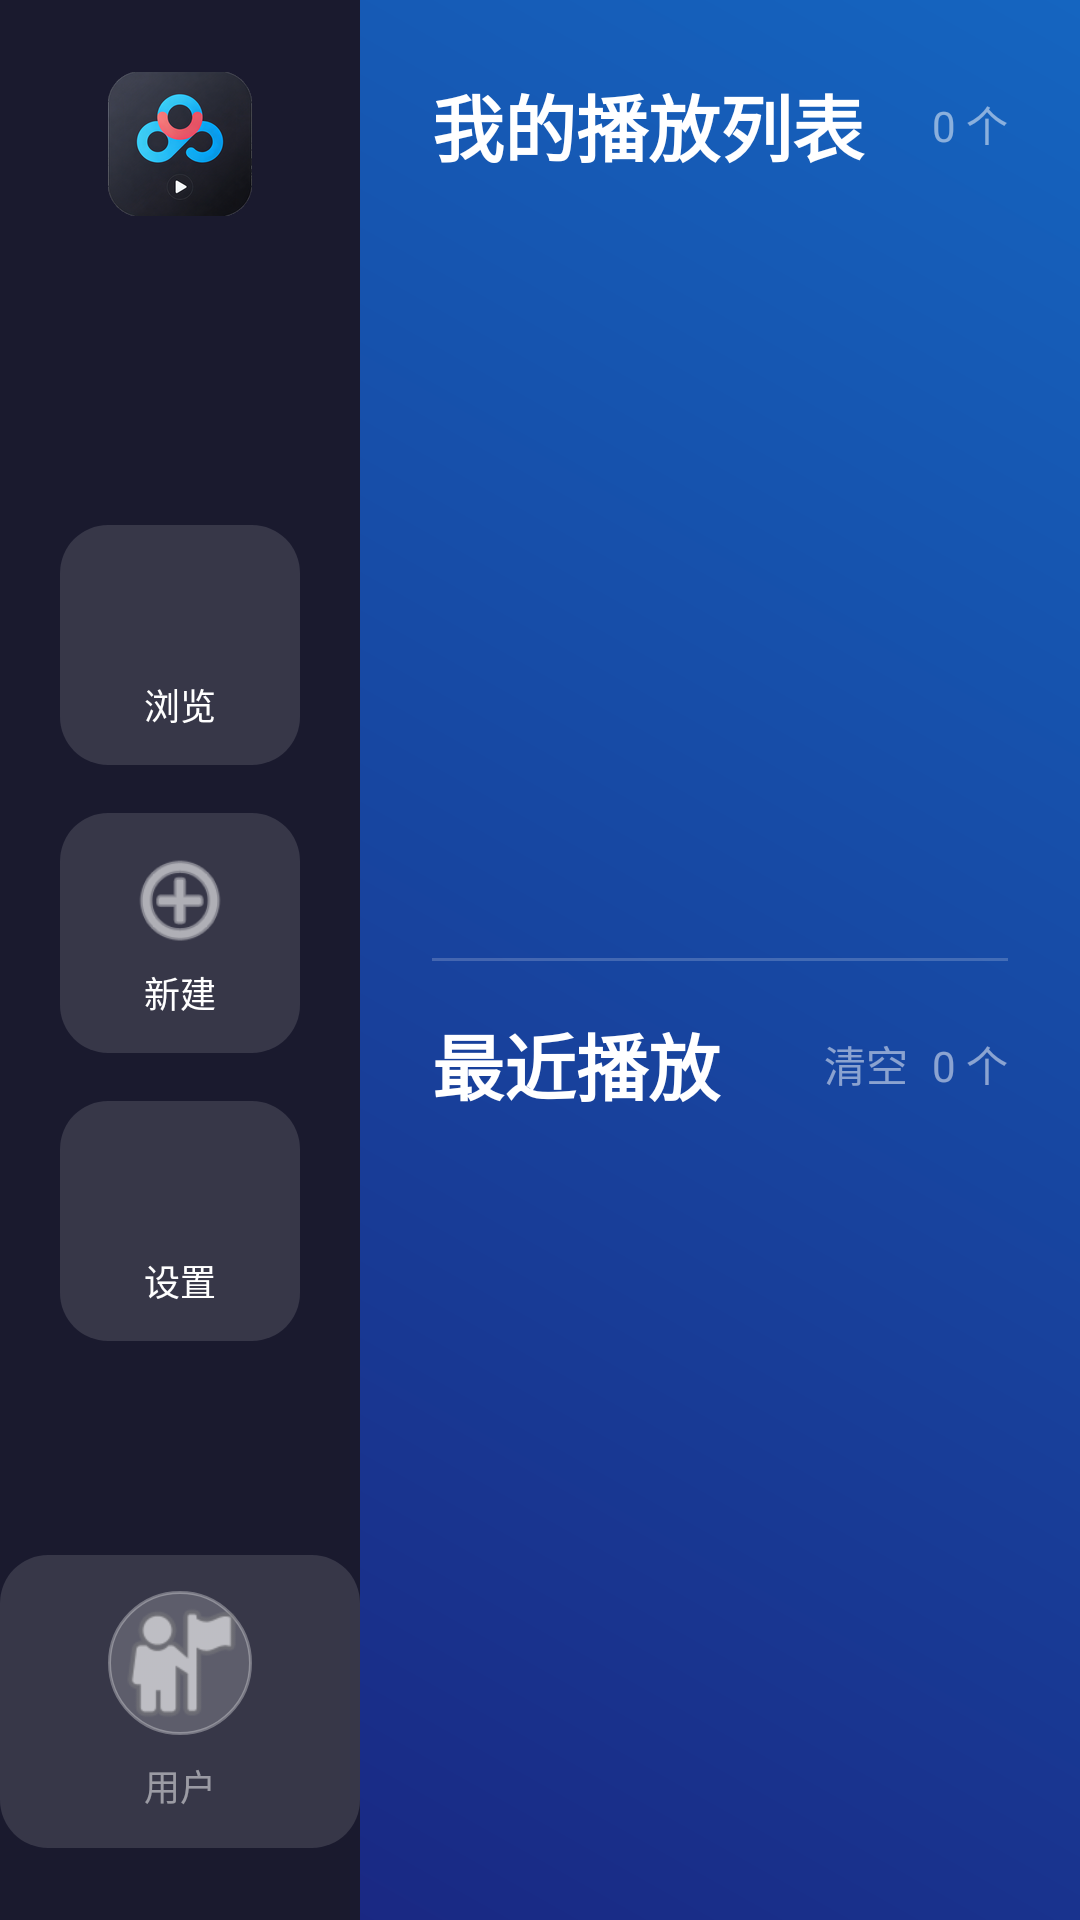

Write the Android layout XML for this screen, with the resource values it uses.
<!-- AndroidManifest.xml: activity theme Theme.BaiduGalleryCarPlayer.NoActionBar -->
<!-- res/layout/fragment_main.xml -->
<?xml version="1.0" encoding="utf-8"?>
<LinearLayout xmlns:android="http://schemas.android.com/apk/res/android"
    android:layout_width="match_parent"
    android:layout_height="match_parent"
    android:orientation="horizontal"
    android:background="@drawable/bg_main_gradient">

    
    <LinearLayout
        android:id="@+id/sidebar"
        android:layout_width="120dp"
        android:layout_height="match_parent"
        android:orientation="vertical"
        android:background="#1A1A2E"
        android:paddingTop="24dp"
        android:paddingBottom="24dp">

        
        <ImageView
            android:layout_width="80dp"
            android:layout_height="80dp"
            android:src="@mipmap/ic_launcher"
            android:layout_gravity="center"
            android:paddingBottom="32dp" />

        
        <LinearLayout
            android:layout_width="match_parent"
            android:layout_height="0dp"
            android:layout_weight="1"
            android:orientation="vertical"
            android:gravity="center">

            
            <LinearLayout
                android:id="@+id/btn_browse_files"
                android:layout_width="80dp"
                android:layout_height="80dp"
                android:orientation="vertical"
                android:gravity="center"
                android:background="@drawable/sidebar_button_selector"
                android:clickable="true"
                android:focusable="true"
                android:layout_marginBottom="16dp">

                <ImageView
                    android:layout_width="36dp"
                    android:layout_height="36dp"
                    android:src="@drawable/ic_folder_yellow"
                    android:tint="@color/white" />

                <TextView
                    android:layout_width="wrap_content"
                    android:layout_height="wrap_content"
                    android:text="浏览"
                    android:textSize="12sp"
                    android:textColor="@color/white"
                    android:layout_marginTop="4dp" />
            </LinearLayout>

            
            <LinearLayout
                android:id="@+id/btn_create_playlist"
                android:layout_width="80dp"
                android:layout_height="80dp"
                android:orientation="vertical"
                android:gravity="center"
                android:background="@drawable/sidebar_button_selector"
                android:clickable="true"
                android:focusable="true"
                android:layout_marginBottom="16dp">

                <ImageView
                    android:layout_width="36dp"
                    android:layout_height="36dp"
                    android:src="@android:drawable/ic_menu_add"
                    android:tint="@color/white" />

                <TextView
                    android:layout_width="wrap_content"
                    android:layout_height="wrap_content"
                    android:text="新建"
                    android:textSize="12sp"
                    android:textColor="@color/white"
                    android:layout_marginTop="4dp" />
            </LinearLayout>

            
            <LinearLayout
                android:id="@+id/btn_settings"
                android:layout_width="80dp"
                android:layout_height="80dp"
                android:orientation="vertical"
                android:gravity="center"
                android:background="@drawable/sidebar_button_selector"
                android:clickable="true"
                android:focusable="true">

                <ImageView
                    android:layout_width="36dp"
                    android:layout_height="36dp"
                    android:src="@drawable/ic_settings"
                    android:tint="@color/white" />

                <TextView
                    android:layout_width="wrap_content"
                    android:layout_height="wrap_content"
                    android:text="设置"
                    android:textSize="12sp"
                    android:textColor="@color/white"
                    android:layout_marginTop="4dp" />
            </LinearLayout>
        </LinearLayout>

        
        <LinearLayout
            android:id="@+id/ll_user_info"
            android:layout_width="match_parent"
            android:layout_height="wrap_content"
            android:orientation="vertical"
            android:gravity="center"
            android:padding="12dp"
            android:clickable="true"
            android:focusable="true"
            android:background="@drawable/sidebar_button_selector">

            <ImageView
                android:id="@+id/iv_user_avatar"
                android:layout_width="48dp"
                android:layout_height="48dp"
                android:src="@android:drawable/ic_menu_myplaces"
                android:tint="#80FFFFFF"
                android:background="@drawable/circle_avatar_background"
                android:scaleType="centerCrop" />

            <TextView
                android:id="@+id/tv_username"
                android:layout_width="wrap_content"
                android:layout_height="wrap_content"
                android:text="用户"
                android:textSize="12sp"
                android:textColor="#80FFFFFF"
                android:layout_marginTop="8dp"
                android:maxLines="1"
                android:ellipsize="end" />
        </LinearLayout>
    </LinearLayout>

    
    <LinearLayout
        android:layout_width="0dp"
        android:layout_height="match_parent"
        android:layout_weight="1"
        android:orientation="vertical"
        android:padding="24dp">

        
        <LinearLayout
            android:id="@+id/ll_playlist_section"
            android:layout_width="match_parent"
            android:layout_height="0dp"
            android:layout_weight="1"
            android:orientation="vertical">

            
            <LinearLayout
                android:layout_width="match_parent"
                android:layout_height="wrap_content"
                android:orientation="horizontal"
                android:gravity="center_vertical"
                android:layout_marginBottom="16dp">

                <TextView
                    android:layout_width="0dp"
                    android:layout_height="wrap_content"
                    android:layout_weight="1"
                    android:text="我的播放列表"
                    android:textSize="24sp"
                    android:textStyle="bold"
                    android:textColor="@color/white" />

                <TextView
                    android:id="@+id/tv_playlist_count"
                    android:layout_width="wrap_content"
                    android:layout_height="wrap_content"
                    android:text="0 个"
                    android:textSize="14sp"
                    android:textColor="#80FFFFFF" />
            </LinearLayout>

            
            <TextView
                android:id="@+id/tv_no_playlist"
                android:layout_width="match_parent"
                android:layout_height="match_parent"
                android:gravity="center"
                android:text="暂无播放列表\n点击左侧「新建」按钮创建"
                android:textSize="16sp"
                android:textColor="#80FFFFFF"
                android:visibility="gone"
                android:lineSpacingExtra="8dp" />

            
            <androidx.recyclerview.widget.RecyclerView
                android:id="@+id/rv_playlists"
                android:layout_width="match_parent"
                android:layout_height="match_parent"
                android:clipToPadding="false"
                android:padding="4dp" />
        </LinearLayout>

        
        <View
            android:layout_width="match_parent"
            android:layout_height="1dp"
            android:background="#30FFFFFF"
            android:layout_marginTop="16dp"
            android:layout_marginBottom="16dp" />

        
        <LinearLayout
            android:id="@+id/ll_recent_section"
            android:layout_width="match_parent"
            android:layout_height="0dp"
            android:layout_weight="1"
            android:orientation="vertical">

            
            <LinearLayout
                android:layout_width="match_parent"
                android:layout_height="wrap_content"
                android:orientation="horizontal"
                android:gravity="center_vertical"
                android:layout_marginBottom="16dp">

                <TextView
                    android:layout_width="0dp"
                    android:layout_height="wrap_content"
                    android:layout_weight="1"
                    android:text="@string/recent_tasks"
                    android:textSize="24sp"
                    android:textStyle="bold"
                    android:textColor="@color/white" />

                <TextView
                    android:id="@+id/btn_clear_recent"
                    android:layout_width="wrap_content"
                    android:layout_height="wrap_content"
                    android:text="清空"
                    android:textSize="14sp"
                    android:textColor="#80FFFFFF"
                    android:padding="8dp"
                    android:clickable="true"
                    android:focusable="true"
                    android:background="?android:attr/selectableItemBackground" />

                <TextView
                    android:id="@+id/tv_recent_count"
                    android:layout_width="wrap_content"
                    android:layout_height="wrap_content"
                    android:text="0 个"
                    android:textSize="14sp"
                    android:textColor="#80FFFFFF" />
            </LinearLayout>

            
            <TextView
                android:id="@+id/tv_no_recent_task"
                android:layout_width="match_parent"
                android:layout_height="match_parent"
                android:gravity="center"
                android:text="@string/no_recent_tasks"
                android:textSize="16sp"
                android:textColor="#80FFFFFF"
                android:visibility="gone" />

            
            <androidx.recyclerview.widget.RecyclerView
                android:id="@+id/rv_recent_tasks"
                android:layout_width="match_parent"
                android:layout_height="match_parent"
                android:clipToPadding="false"
                android:padding="4dp" />
        </LinearLayout>
    </LinearLayout>

</LinearLayout>
<!-- resources referenced by this layout -->
<resources>
  <color name="white">#FFFFFFFF</color>
  <!-- drawable bg_main_gradient (drawable) -->
  <?xml version="1.0" encoding="utf-8"?>
  <shape xmlns:android="http://schemas.android.com/apk/res/android">
      <gradient
          android:angle="45"
          android:endColor="#1565C0"
          android:startColor="#1A237E"
          android:type="linear" />
  </shape>
  <!-- drawable circle_avatar_background (drawable) -->
  <?xml version="1.0" encoding="utf-8"?>
  <shape xmlns:android="http://schemas.android.com/apk/res/android"
      android:shape="oval">
      <solid android:color="#30FFFFFF"/>
      <stroke android:width="1dp" android:color="#50FFFFFF"/>
  </shape>
  <!-- drawable sidebar_button_selector (drawable) -->
  <?xml version="1.0" encoding="utf-8"?>
  <selector xmlns:android="http://schemas.android.com/apk/res/android">
      
      <item android:state_focused="true">
          <shape android:shape="rectangle">
              <solid android:color="#4080FFFF"/>
              <corners android:radius="16dp"/>
              <stroke android:width="2dp" android:color="#80FFFF"/>
          </shape>
      </item>
      
      <item android:state_pressed="true">
          <shape android:shape="rectangle">
              <solid android:color="#6080FFFF"/>
              <corners android:radius="16dp"/>
          </shape>
      </item>
      
      <item>
          <shape android:shape="rectangle">
              <solid android:color="#20FFFFFF"/>
              <corners android:radius="16dp"/>
          </shape>
      </item>
  </selector>
  <!-- mipmap ic_launcher: png bitmap (mipmap-hdpi, 8334 bytes) -->
  <string name="no_recent_tasks">暂无最近播放记录</string>
  <string name="recent_tasks">最近播放</string>
  <style name="Theme.BaiduGalleryCarPlayer.NoActionBar" parent="Theme.Leanback">
          <item name="android:windowNoTitle">true</item>
      </style>
</resources>
